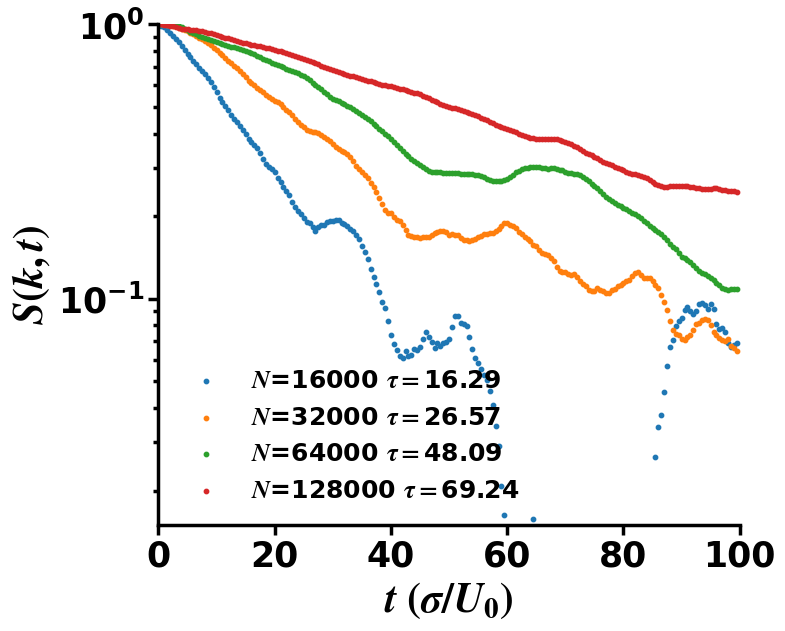

Reproduce this figure in Python.
from matplotlib import pyplot as plt
import matplotlib.ticker as ticker
from matplotlib import rcParams,rc
from matplotlib.ticker import MultipleLocator
from matplotlib.ticker import FixedLocator,LogLocator
import numpy as np
from matplotlib.lines import Line2D
from scipy import optimize
import matplotlib.ticker as ticker

'''
def func(x,A1,A2,A3,A4,w,theta,x0):
    return A1+A2/(A3+A4*np.exp(-(x-x0)/w))**(1/theta)

def derivative_func(x1, A1, A2, A3, A4, w, theta, x0):
    h = 1e-5  # A small step size for numerical differentiation
    # Use central difference method to compute the derivative
    derivative = (func(x1 + h, A1, A2, A3, A4, w, theta, x0) - func(x1 - h, A1, A2, A3, A4, w, theta, x0)) / (2 * h)
    return derivative
'''


data0=[1.0, 0.9896900200000002, 0.9744555199999999, 0.95473962, 0.9337095600000002, 0.90415758, 0.88153768, 0.85898048, 0.8339993599999999, 0.8065461799999997, 0.7824477999999998, 0.7572579999999999, 0.7364675199999999, 0.7154416000000002, 0.6936379600000001, 0.67415748, 0.6574274399999999, 0.63897592, 0.6168526200000002, 0.5905131999999998, 0.56651834, 0.5396188199999999, 0.5207950799999999, 0.5032708600000001, 0.4857596999999999, 0.4683674, 0.45314764, 0.43994726000000006, 0.42548743999999994, 0.41223112, 0.3985117799999999, 0.38288526000000017, 0.37383832000000006, 0.3632587800000001, 0.35391245999999993, 0.34113492, 0.32226362000000003, 0.3105464600000001, 0.30259858, 0.29629753999999997, 0.2889696599999999, 0.27626161999999993, 0.2659895199999999, 0.25645325999999996, 0.24797881999999993, 0.23800887999999992, 0.22514368000000004, 0.21512829999999997, 0.20961013999999992, 0.20301814000000004, 0.19685171999999995, 0.18992602000000003, 0.18937845999999994, 0.1826305, 0.17660698, 0.18209389999999995, 0.18614189999999997, 0.18622875999999994, 0.19114966, 0.19218549999999987, 0.19132564, 0.19346048000000005, 0.19439691999999997, 0.18884908000000003, 0.18712068, 0.18389886000000008, 0.17905457999999988, 0.17678610000000003, 0.17090064, 0.16452288000000004, 0.15599507999999998, 0.14796889999999996, 0.14007927999999994, 0.12784927999999998, 0.12035291999999996, 0.11352497999999998, 0.10586322, 0.09694095999999996, 0.09258158000000001, 0.08316702000000005, 0.07388160000000002, 0.0686609, 0.06507945999999999, 0.06193302000000001, 0.06078899999999998, 0.06462161999999996, 0.06161620000000002, 0.06252485999999999, 0.06552185999999997, 0.06531638000000001, 0.06652333999999999, 0.07135324000000001, 0.07540011999999999, 0.07230392000000002, 0.06952606, 0.06598002000000001, 0.06904851999999999, 0.06709269999999998, 0.06908336, 0.06982536, 0.07135529999999995, 0.07911752, 0.08656336000000002, 0.08633928000000003, 0.08140288000000001, 0.08090207999999997, 0.0793134, 0.07261632000000001, 0.06549228, 0.060833479999999975, 0.0583757, 0.055414020000000015, 0.05272072, 0.05040233999999998, 0.04614142000000001, 0.04111699999999999, 0.03440653999999999, 0.029138399999999995, 0.02085522000000001, 0.016321939999999993, 0.013002139999999995, 0.010113479999999998, 0.0029909200000000045, 0.0041098, 0.0006145600000000129, -0.0018598599999999866, 0.0019473399999999947, 0.008275799999999995, 0.013048159999999991, 0.01572114, 0.012537879999999994, 0.0039594599999999945, -0.001541980000000004, -0.004790700000000007, -0.008891220000000009, -0.017346200000000003, -0.02634334000000002, -0.03660673999999999, -0.04439265999999998, -0.048663679999999994, -0.05330443999999998, -0.058769840000000004, -0.06086064, -0.06103769999999999, -0.06281122, -0.0660827, -0.062029080000000035, -0.05774312000000003, -0.05417965999999999, -0.05362024, -0.04656807999999999, -0.04200874000000001, -0.04253458, -0.040714520000000004, -0.037885659999999995, -0.03995604000000001, -0.04035332, -0.03840124000000002, -0.040897239999999994, -0.039332179999999994, -0.04009766000000001, -0.0436225, -0.04506145999999999, -0.04274801999999999, -0.03205414000000001, -0.026836859999999997, -0.019675979999999996, -0.008944600000000007, -0.004415099999999998, 0.0037679999999999914, 0.014088680000000004, 0.026472500000000013, 0.03397986, 0.03757919999999999, 0.04562468000000001, 0.056836600000000015, 0.06676750000000001, 0.07075134, 0.0796191, 0.0832594, 0.08529158000000002, 0.09135897999999998, 0.09337103999999996, 0.0902516, 0.087658, 0.09034943999999999, 0.09538912000000002, 0.09685792000000003, 0.09451698000000004, 0.09150922000000003, 0.09542621999999999, 0.09190331999999998, 0.08115549999999998, 0.07734166, 0.07797942, 0.07543045999999999, 0.0687651, 0.06665193999999999, 0.06766144, 0.06896437999999999]
data1=[1.0, 1.00325122, 1.0019619, 0.9979433800000004, 0.99618732, 0.9895573999999999, 0.9827523199999999, 0.9734717799999999, 0.9623770800000001, 0.9529911999999999, 0.9445722800000003, 0.9313036999999998, 0.9189596800000001, 0.9059907800000001, 0.89202758, 0.8816712200000002, 0.8718057200000002, 0.85864098, 0.8407369200000002, 0.8225472800000001, 0.8036750400000001, 0.78681864, 0.7722634999999997, 0.7556201799999998, 0.73798542, 0.7212277600000001, 0.7062823199999998, 0.69171646, 0.67491706, 0.6579937799999999, 0.6405796599999999, 0.62366144, 0.61165336, 0.59993928, 0.58649726, 0.5767762400000002, 0.5662827600000003, 0.55406734, 0.5430228599999999, 0.5356663, 0.5275765599999999, 0.5193766999999999, 0.5108151200000001, 0.49986573999999995, 0.48916260000000017, 0.4779366799999999, 0.46784260000000005, 0.45300511999999993, 0.43949898000000004, 0.43008901999999993, 0.42165026000000005, 0.41343525999999997, 0.4092587, 0.4062798, 0.40534866000000014, 0.4007038199999998, 0.39616530000000005, 0.38965724, 0.38167854, 0.37553148000000003, 0.36692937999999997, 0.3581372000000001, 0.34997665999999994, 0.34434924, 0.34134287999999996, 0.33627542, 0.327737, 0.3176498200000001, 0.30581469999999994, 0.2974023199999999, 0.2897503, 0.28196918000000004, 0.27453084000000005, 0.26356774, 0.25488454000000005, 0.24429125999999993, 0.23289783999999994, 0.22155109999999997, 0.21075110000000002, 0.20549014000000007, 0.20490062, 0.19840885999999996, 0.1941990000000001, 0.1912568, 0.1855964, 0.17874683999999996, 0.17132582, 0.16906032000000004, 0.1684119, 0.16728146000000005, 0.16683459999999997, 0.16838447999999992, 0.16857150000000004, 0.16776058000000002, 0.17014473999999996, 0.1735432, 0.17503313999999992, 0.17662176, 0.1770036, 0.17454691999999994, 0.17113085999999997, 0.17224478000000001, 0.17044250000000002, 0.17081216000000002, 0.16632664000000003, 0.16322706000000003, 0.16337836, 0.16306150000000003, 0.16384204000000005, 0.16461384000000007, 0.16837060000000004, 0.16992145999999994, 0.17149227999999997, 0.17214970000000002, 0.17409595999999997, 0.17390908000000002, 0.17622482, 0.18015298, 0.18441162, 0.18864995999999998, 0.18941239999999998, 0.18618121999999993, 0.18492633999999997, 0.18146965999999995, 0.17579228, 0.17178810000000003, 0.16830898000000005, 0.16484351999999997, 0.16251281999999997, 0.15765935999999997, 0.15589176000000002, 0.15061972, 0.14638347999999998, 0.14502311999999995, 0.14439166000000003, 0.14069882000000003, 0.13720226, 0.13050142, 0.12649444, 0.12552799999999997, 0.12473780000000001, 0.12324094000000002, 0.12217561999999998, 0.12281526000000001, 0.12019350000000002, 0.11648935999999997, 0.11302563999999998, 0.11126189999999997, 0.1077886, 0.10715651999999996, 0.10677413999999999, 0.10941803999999998, 0.10779597999999999, 0.10633800000000004, 0.10521704000000001, 0.10467497999999999, 0.10780006, 0.10863639999999998, 0.1109095, 0.11239784, 0.11380192000000004, 0.11572456000000003, 0.11748406000000006, 0.12079482000000002, 0.12460808, 0.12503382, 0.12258542000000001, 0.11888692000000001, 0.11876140000000003, 0.11857905999999996, 0.11646668000000003, 0.11230721999999999, 0.10954489999999999, 0.10322144000000004, 0.09734696000000004, 0.09133884, 0.08291067999999997, 0.07710054000000001, 0.07440832, 0.07356015999999997, 0.07120858000000001, 0.07084678000000001, 0.07227564000000002, 0.07401395999999999, 0.077146, 0.08117768, 0.08192402, 0.08390678000000001, 0.08419916000000001, 0.08353322, 0.08025978, 0.07574878000000002, 0.07384753999999999, 0.07197531999999998, 0.07057706, 0.07038344, 0.07160612, 0.06737746, 0.0659399, 0.06439096000000002]
data2=[1.0, 1.0044926599999997, 1.0057702199999996, 1.0051195800000001, 1.0022122999999998, 0.9979872000000001, 0.9925450400000001, 0.9851912599999996, 0.9749534799999999, 0.9624788599999998, 0.9506740599999999, 0.9402527800000001, 0.9299632200000002, 0.9199403799999999, 0.9085350400000002, 0.8982494200000001, 0.8898386799999998, 0.8808214600000005, 0.87361048, 0.8673644600000001, 0.8594890599999999, 0.8527555400000001, 0.8463728999999998, 0.8401189800000002, 0.8341677999999999, 0.8304598000000002, 0.8272434200000001, 0.8210372800000001, 0.8136725000000001, 0.8074234399999999, 0.8018960600000001, 0.7951818399999999, 0.7868033200000001, 0.77674802, 0.7674556199999997, 0.7583921799999999, 0.75000652, 0.7404704799999999, 0.73245716, 0.7251865399999999, 0.7178391400000003, 0.71075806, 0.70405962, 0.69663562, 0.68745572, 0.6805087800000001, 0.6741673, 0.6688602800000001, 0.6630595800000002, 0.6543756999999999, 0.6459756400000001, 0.6361803, 0.6254089199999998, 0.6139432, 0.6024058200000001, 0.5911063, 0.58053962, 0.5683106000000001, 0.5559324800000001, 0.5453444600000004, 0.5359149000000002, 0.5290692399999998, 0.5238786, 0.5187205200000001, 0.5124554799999999, 0.50585396, 0.49874537999999985, 0.4921851999999998, 0.48417183999999996, 0.4763730800000001, 0.46821667999999994, 0.45928144, 0.45104208000000007, 0.44312465999999984, 0.4337951399999999, 0.4247111799999999, 0.41506796000000007, 0.40720038000000003, 0.3993945, 0.3917611599999999, 0.38283159999999994, 0.37304357999999993, 0.36395975999999997, 0.35431591999999995, 0.34518398, 0.33662958, 0.33024178, 0.32336988, 0.31721347999999994, 0.31183523999999996, 0.3070807, 0.3027378999999999, 0.2970256599999999, 0.29314334, 0.29028629999999994, 0.28952402000000005, 0.28914646, 0.28975164, 0.28842016000000004, 0.2867186199999999, 0.28798792, 0.28792855999999994, 0.2873155, 0.28671115999999996, 0.2859587, 0.28467743999999995, 0.2838235599999999, 0.2843127, 0.28396472, 0.28306053999999997, 0.28272042, 0.27917553999999994, 0.2766898200000001, 0.2737642999999999, 0.27101938000000003, 0.26976308000000004, 0.26763398000000005, 0.2680033, 0.2688852, 0.27108726, 0.27290839999999994, 0.2775449200000001, 0.2832061, 0.28852733999999997, 0.29282474000000003, 0.2959774200000001, 0.2990527600000001, 0.30028642, 0.30209015999999994, 0.30210075999999997, 0.30216958, 0.30177574, 0.30010440000000005, 0.29906572000000003, 0.29794788, 0.29894420000000005, 0.29896224000000005, 0.29731384, 0.2954603, 0.29368462000000006, 0.29093354, 0.28783074, 0.28624548000000005, 0.28493295999999996, 0.28424007999999995, 0.28246473999999994, 0.27812204000000007, 0.27335776000000006, 0.26814416, 0.26304359999999993, 0.2586877399999999, 0.2525991000000001, 0.24644847999999997, 0.2401387, 0.23517524000000006, 0.23070161999999997, 0.22773374000000007, 0.224113, 0.22026927999999996, 0.21689841999999998, 0.21473962, 0.21192514000000004, 0.20870566000000004, 0.20570616, 0.20333469999999998, 0.20090882000000004, 0.19696119999999995, 0.19232168000000002, 0.18838227999999999, 0.18411172, 0.18035688, 0.1777503800000001, 0.17489591999999998, 0.17154651999999998, 0.16727088, 0.16338307999999993, 0.15868954000000002, 0.15419782, 0.15136925999999998, 0.14697316000000002, 0.14227260000000003, 0.14062728000000002, 0.13800674000000002, 0.13583902000000003, 0.132972, 0.12923706, 0.12596457999999996, 0.12400592000000005, 0.12262104000000001, 0.12123212000000004, 0.11923749999999998, 0.11732932000000001, 0.11452752000000002, 0.11229723999999999, 0.10979794, 0.10820052000000002, 0.10790656000000005, 0.10846708000000004, 0.10822885999999997, 0.10865101999999995]
data3=[1.0, 0.99931922, 0.9974943400000003, 0.9940240600000001, 0.9891853800000001, 0.98317564, 0.9768409000000001, 0.9708635000000001, 0.9652369799999998, 0.9615550200000001, 0.9587111199999998, 0.9550399200000002, 0.9525348800000002, 0.94983876, 0.9462339999999998, 0.9428642400000002, 0.9381817400000001, 0.9332004200000001, 0.92675586, 0.9205473400000002, 0.9129365600000001, 0.9058470599999999, 0.8993018599999998, 0.8947012799999999, 0.8895614399999999, 0.8837467999999999, 0.87707212, 0.8702180000000003, 0.8639746000000001, 0.8584903000000006, 0.8528891000000003, 0.8482569399999998, 0.8437998600000001, 0.84014058, 0.8361631399999999, 0.83253706, 0.8279144400000003, 0.8231146199999998, 0.8171986399999999, 0.8121148599999998, 0.8071783400000002, 0.80211628, 0.7969653000000001, 0.7902653599999999, 0.7833479599999998, 0.7775697599999998, 0.7720295599999999, 0.7666630000000001, 0.76154404, 0.7556394800000001, 0.7492130599999999, 0.7422824600000001, 0.7353473199999999, 0.7292994199999998, 0.7222751599999999, 0.71461698, 0.7078741600000003, 0.7019776799999999, 0.69618228, 0.6898421, 0.6827257199999999, 0.67508696, 0.6691376399999999, 0.6636607399999999, 0.65874948, 0.65417806, 0.6502252599999998, 0.6465741199999999, 0.6427846399999997, 0.6387476200000001, 0.63275344, 0.62790952, 0.6237602600000001, 0.6199800599999999, 0.6153388800000001, 0.6105429000000001, 0.60591082, 0.60288646, 0.6003723400000001, 0.5978097, 0.59518784, 0.5913407000000002, 0.5875868400000002, 0.58351502, 0.5789678200000004, 0.5750549800000001, 0.57222876, 0.5677018200000001, 0.5638346200000001, 0.56028326, 0.5559033200000001, 0.55015458, 0.5437184799999999, 0.5374792200000003, 0.53177886, 0.5259774399999999, 0.5200767799999998, 0.51432802, 0.5094205599999999, 0.5057268, 0.5010104599999999, 0.4975886199999998, 0.4947440600000001, 0.4921226000000001, 0.48839091999999995, 0.48504559999999997, 0.4808264199999999, 0.47639050000000005, 0.47139609999999993, 0.46690174000000007, 0.4628974599999999, 0.4575285199999999, 0.45231852000000006, 0.44741133999999994, 0.4412293399999999, 0.43552264000000007, 0.4312775200000001, 0.4275122400000001, 0.4236041000000001, 0.41947439999999986, 0.41611722000000007, 0.4125959999999999, 0.40903314, 0.40471181999999994, 0.3993875000000001, 0.39480526, 0.39126445999999987, 0.38841884, 0.3861927200000001, 0.3842003399999999, 0.3832717400000001, 0.3816075, 0.38062824, 0.38107720000000006, 0.3818751199999999, 0.3818019, 0.3822993999999999, 0.38125604, 0.3784035399999999, 0.37456362, 0.37113862000000003, 0.36805503999999994, 0.36522915999999994, 0.3610240799999999, 0.35614296, 0.35051316, 0.34455559999999996, 0.340204, 0.3364868599999999, 0.33285744000000006, 0.32932706, 0.32534608, 0.32035946000000004, 0.31617952000000005, 0.31295878, 0.3101249399999999, 0.30656181999999993, 0.30309706, 0.29987998000000005, 0.29674718, 0.29404088000000006, 0.29029785999999996, 0.28751332, 0.28562346, 0.28449412, 0.28344324000000004, 0.28095363999999984, 0.27806759999999997, 0.27492368, 0.2712194599999999, 0.2668299400000001, 0.26293422000000005, 0.25960396, 0.25743036, 0.25627834, 0.25605018, 0.25669796, 0.2570516199999999, 0.25755503999999996, 0.25782054000000004, 0.25813708, 0.2586246, 0.25804885999999994, 0.25652611999999997, 0.2552106, 0.25383562000000004, 0.2527312, 0.2511444000000001, 0.2507883, 0.25160955999999995, 0.2521044, 0.25246586, 0.25227572, 0.25060776000000007, 0.24894685999999996, 0.24814238000000002, 0.24737665999999994, 0.24663028000000004, 0.24603196, 0.24446526]


datas=[data0,data1,data2,data3]

x=[_*0.5 for _ in range(len(data0))]

color_list=['#1f77b4', '#ff7f0e', '#2ca02c', '#d62728', '#9467bd', '#8c564b', '#e377c2','#7f7f7f', '#bcbd22', '#17becf']
# marker_list=['o','p','s','D','v','^']
# s_list=[55,75,50,50,60,60]
rcParams["font.family"] = "Times New Roman"
rcParams["font.weight"] = "bold"
rcParams["mathtext.fontset"] = 'stix'

fig,ax=plt.subplots(figsize=(7.5, 6.5))

labels=[16000,32000,64000,128000]
tau=[16.288669096827505, 26.57031572,48.08914539,69.23970163 ]

for axis in [ 'bottom', 'left']:
    ax.spines[axis].set_linewidth(2.5)
for axis in [ 'top', 'right']:
    ax.spines[axis].set_linewidth(0)

for i in range(4):
    ax.scatter(x,datas[i],label='$N$='+str(labels[i])+' $\\tau=$'+str(round(tau[i],2)),s=10)

# Add legend to the plot
# ax.legend(handles=legend_handles, loc='best',frameon=False,fontsize='18')

# ax.yaxis.set_minor_locator(FixedLocator([k*10 for k in range(2,19)]))

# ax.yaxis.set_minor_locator(ticker.MultipleLocator(0.05))
# ax.get_yaxis().set_major_formatter(ticker.ScalarFormatter())
# ax.set_yticks([20,50,100,150])
# ax.get_yaxis().get_major_formatter().labelOnlyBase = False
# ax.set_xscale('log')
# ax.set_yscale('log')
# ax.xaxis.set_major_locator(FixedLocator([1,10]))
# ax.yaxis.set_major_locator(FixedLocator([0.1]))
# ax.set_ylim(0.1,0.27)
# ax.set_xlim(0.,0.645)
# ax.set_ylim(17.5,190)
# plt.gca().set_yticklabels(minor='off',labels=['0.12','','','','0.2','','','','0.28'])
# plt.gca().set_xticklabels(minor='off',labels=['','','1.4','','1.8'])

# ax.set_xticks([16,17,18,19,20,21,22])
ax.set_xlabel('$t \ (\sigma/U_0)$',fontsize=30)
ax.set_ylabel('$S(k,t)$',fontsize=30)
ax.set_yscale('log')
ax.tick_params(axis='both', which='major', labelsize=25)
# ax.tick_params(axis='both', which='minor', labelsize=25)
ax.tick_params(axis='both', which='minor', width=2.5,length=3.5)
ax.tick_params(axis='both', which='major', width=2.5,length=7)

ax.set_ylim(0.015,1)
ax.set_xlim(0,100)
# ax.set_xticks([0.45,0.48,0.51])
# ax.set_yticks([0.48,0.52,0.56])
ax.legend(fontsize='18',frameon=False)
# plt.legend(loc='lower left',fontsize='15',frameon=False)
plt.savefig('hh.png',dpi=300,bbox_inches='tight')
plt.show()